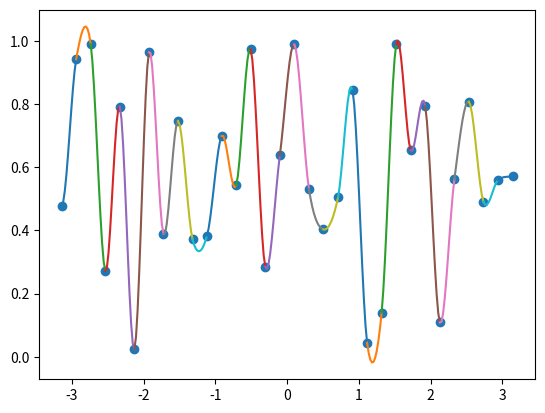

Python code for this plot:
import numpy as np
from numpy import random
from matplotlib import pyplot as plt


def d(x, y):
    y2 = np.zeros(y.shape)

    y2[1:] = (y[1] - y[0]) / (x[1] - x[0])
    y2[1:-1] = (y[2:] - y[:-2]) / (x[2:] - x[:-2])
    y2[-1] = (y[-1] - y[-2]) / (x[-1] - x[-2])

    return y2


def A(X):
    out = []

    for x1, x2 in zip(X, X[1:]):
        a_i = np.array(
            [
                [x1 * x1 * x1, x1 * x1, x1, 1],
                [x2 * x2 * x2, x2 * x2, x2, 1],
                [3 * x1 * x1, 2 * x1, 1, 0],
                [3 * x2 * x2, 2 * x2, 1, 0],
            ]
        )

        out.append(a_i)

    return out


def B(X, Y):
    out = []
    dX = d(X, Y)

    for y1, y2, m1, m2 in zip(Y, Y[1:], dX, dX[1:]):
        b_i = np.array([y1, y2, m1, m2])
        out.append(b_i)

    return out


def poly_factory(x, y):
    a = A(x)
    b = B(x, y)

    out = []

    for a_i, b_i in zip(a, b):
        x = np.linalg.solve(a_i, b_i)

        out.append(x)

    return out


def P(coeff, x):
    a, b, c, d = coeff
    return a * x**3 + b * x**2 + c * x + d


def traceInterpol(ax, x, y):
    polys = poly_factory(x, y)

    for poly, p1, p2 in zip(polys, x, x[1:]):

        lin = np.linspace(p1, p2, 10)
        ax.plot(lin, P(poly, lin))


if __name__ == "__main__":
    x = np.linspace(-np.pi, np.pi, 32)  # type: ignore
    y = random.random(x.shape)

    fig, ax = plt.subplots()

    traceInterpol(ax, x, y)
    ax.scatter(x, y)

    plt.show()
